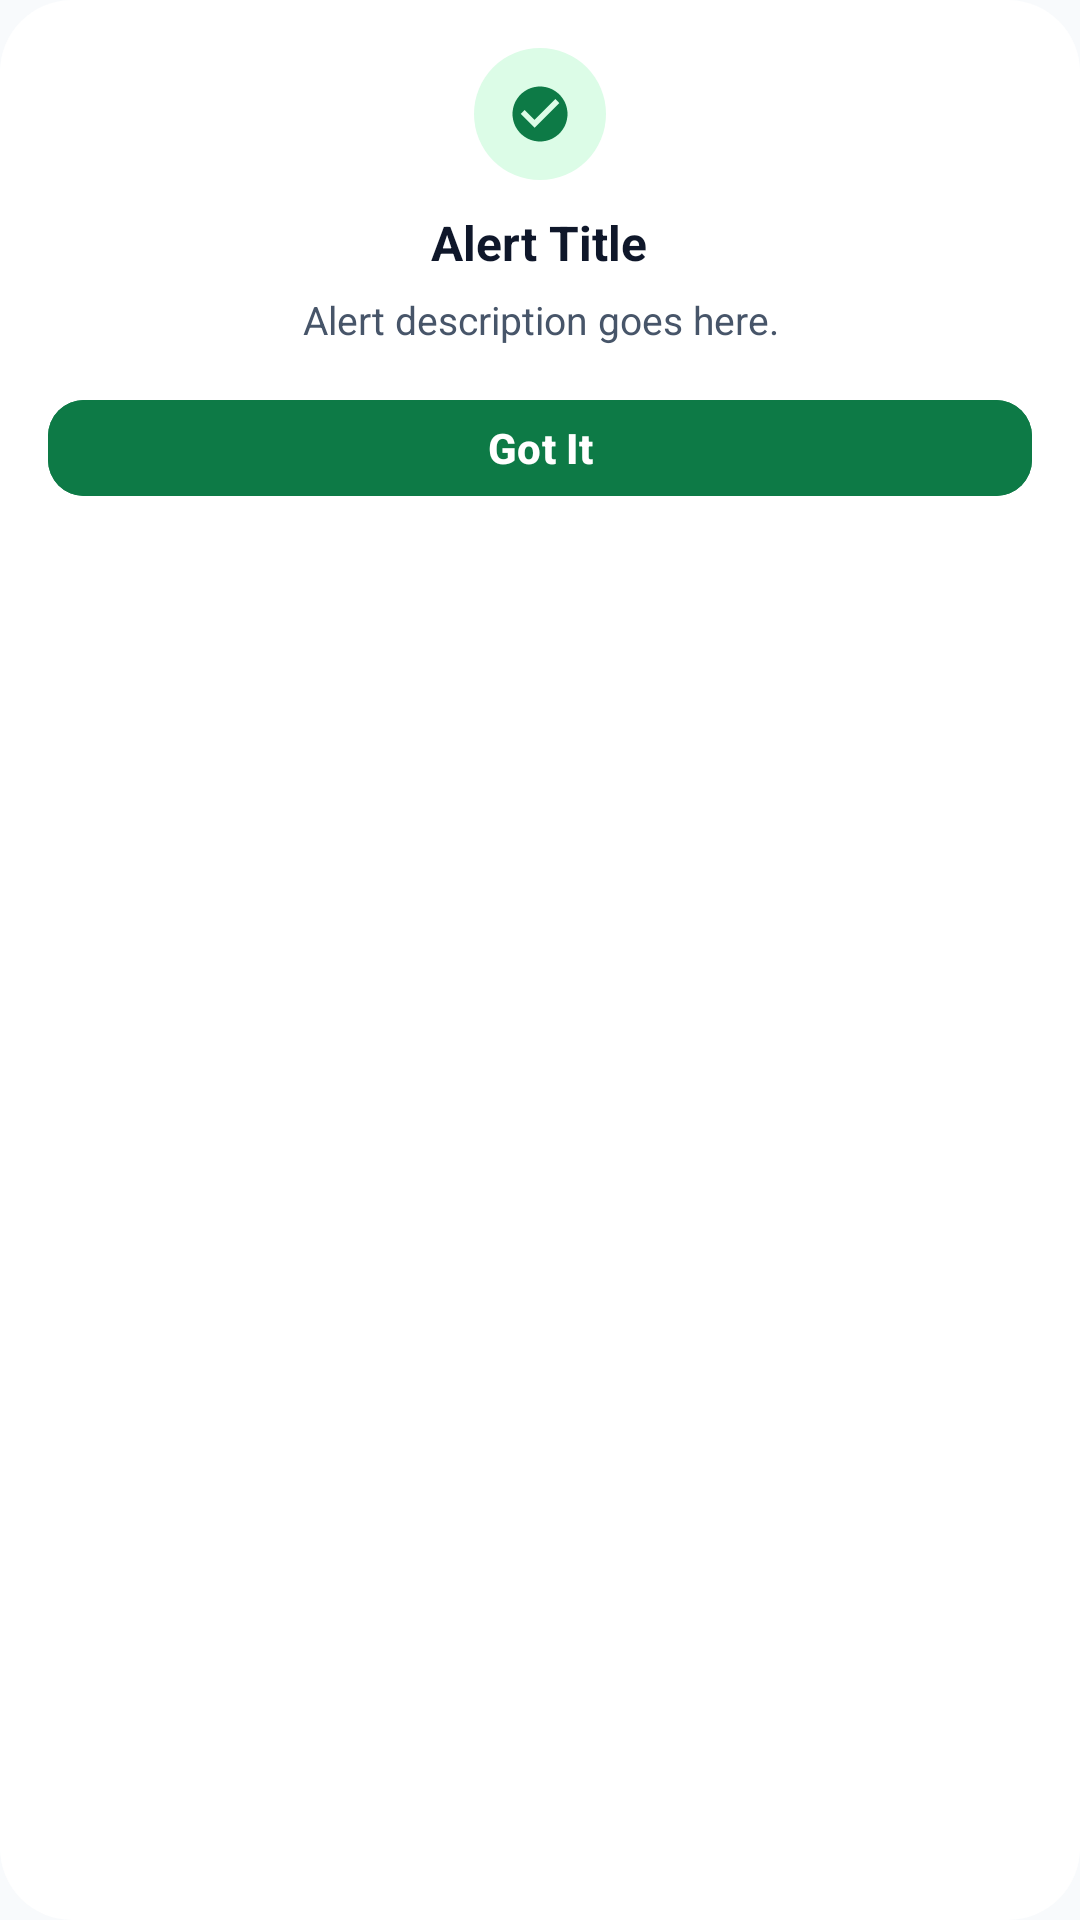

Layout XML and referenced resources for this Android screen:
<!-- AndroidManifest.xml: application theme Theme.SmartSolarMobileApp -->
<!-- res/layout/dialog_modern_alert.xml -->
<?xml version="1.0" encoding="utf-8"?>
<LinearLayout xmlns:android="http://schemas.android.com/apk/res/android"
    xmlns:app="http://schemas.android.com/apk/res-auto"
    android:layout_width="match_parent"
    android:layout_height="wrap_content"
    android:background="@drawable/bg_modern_dialog_card"
    android:gravity="center_horizontal"
    android:orientation="vertical"
    android:padding="16dp">

    
    <FrameLayout
        android:id="@+id/layout_alert_icon_bg"
        android:layout_width="44dp"
        android:layout_height="44dp"
        android:background="@drawable/bg_dialog_circle">

        <ImageView
            android:id="@+id/iv_alert_icon"
            android:layout_width="22dp"
            android:layout_height="22dp"
            android:layout_gravity="center"
            android:contentDescription="Alert Icon"
            android:src="@drawable/ic_check_circle"
            app:tint="@color/solar_green_primary" />
    </FrameLayout>

    
    <TextView
        android:id="@+id/tv_alert_title"
        android:layout_width="wrap_content"
        android:layout_height="wrap_content"
        android:layout_marginTop="10dp"
        android:text="Alert Title"
        android:textAlignment="center"
        android:textColor="@color/solar_slate_dark"
        android:textSize="16sp"
        android:textStyle="bold" />

    
    <TextView
        android:id="@+id/tv_alert_message"
        android:layout_width="match_parent"
        android:layout_height="wrap_content"
        android:layout_marginTop="6dp"
        android:lineSpacingMultiplier="1.15"
        android:maxLines="5"
        android:text="Alert description goes here."
        android:textAlignment="center"
        android:textColor="@color/solar_slate_body"
        android:textSize="13sp" />

    
    <LinearLayout
        android:layout_width="match_parent"
        android:layout_height="wrap_content"
        android:layout_marginTop="14dp"
        android:gravity="center"
        android:orientation="vertical">

        <com.google.android.material.button.MaterialButton
            android:id="@+id/btn_alert_primary"
            android:layout_width="match_parent"
            android:layout_height="40dp"
            android:backgroundTint="@color/solar_green_primary"
            android:text="Got It"
            android:textAllCaps="false"
            android:textColor="@color/white"
            android:textSize="14sp"
            android:textStyle="bold"
            app:cornerRadius="12dp" />

        <com.google.android.material.button.MaterialButton
            android:id="@+id/btn_alert_secondary"
            style="@style/Widget.MaterialComponents.Button.TextButton"
            android:layout_width="match_parent"
            android:layout_height="36dp"
            android:layout_marginTop="4dp"
            android:text="Cancel"
            android:textAllCaps="false"
            android:textColor="@color/solar_slate_muted"
            android:textSize="14sp"
            android:visibility="gone" />
    </LinearLayout>
</LinearLayout>
<!-- resources referenced by this layout -->
<resources>
  <color name="solar_green_primary">#0D7A46</color>
  <color name="solar_slate_body">#475569</color>
  <color name="solar_slate_dark">#0F172A</color>
  <color name="solar_slate_muted">#64748B</color>
  <color name="white">#FFFFFFFF</color>
  <!-- drawable bg_dialog_circle (drawable) -->
  <?xml version="1.0" encoding="utf-8"?>
  <shape xmlns:android="http://schemas.android.com/apk/res/android"
      android:shape="oval">
      <solid android:color="@color/solar_green_container" />
      <size
          android:width="64dp"
          android:height="64dp" />
  </shape>
  <!-- drawable bg_modern_dialog_card (drawable) -->
  <?xml version="1.0" encoding="utf-8"?>
  <shape xmlns:android="http://schemas.android.com/apk/res/android"
      android:shape="rectangle">
      <solid android:color="@color/solar_surface" />
      <corners android:radius="24dp" />
  </shape>
  <!-- drawable ic_check_circle (drawable) -->
  <vector xmlns:android="http://schemas.android.com/apk/res/android"
      android:width="48dp"
      android:height="48dp"
      android:viewportWidth="24"
      android:viewportHeight="24">
      <path
          android:fillColor="@color/solar_status_approved"
          android:pathData="M12,2C6.48,2 2,6.48 2,12s4.48,10 10,10 10,-4.48 10,-10S17.52,2 12,2zm-2,15l-5,-5 1.41,-1.41L10,14.17l7.59,-7.59L19,8l-9,9z" />
  </vector>
  <style name="Theme.SmartSolarMobileApp" parent="Base.Theme.SmartSolarMobileApp" />
  <color name="solar_green_container">#DCFCE7</color>
  <color name="solar_surface">#FFFFFF</color>
  <color name="solar_status_approved">#16A34A</color>
  <color name="solar_amber_primary">#D97706</color>
  <color name="solar_bg">#F8FAFC</color>
  <style name="SolarBottomNav" parent="Widget.Material3.BottomNavigationView">
          <item name="android:background">@color/solar_surface</item>
          <item name="backgroundTint">@color/solar_surface</item>
          <item name="elevation">0dp</item>
          <item name="itemIconTint">@color/bottom_nav_item_color</item>
          <item name="itemTextColor">@color/bottom_nav_item_color</item>
          <item name="itemActiveIndicatorStyle">@style/SolarBottomNavIndicator</item>
          <item name="itemTextAppearanceActive">@style/SolarBottomNavText.Active</item>
          <item name="itemTextAppearanceInactive">@style/SolarBottomNavText.Inactive</item>
          <item name="labelVisibilityMode">labeled</item>
      </style>
  <style name="SolarBottomNavIndicator" parent="Widget.Material3.BottomNavigationView.ActiveIndicator">
          <item name="android:color">@color/solar_green_container</item>
          <item name="android:width">48dp</item>
          <item name="android:height">28dp</item>
      </style>
  <style name="SolarBottomNavText.Active" parent="TextAppearance.Material3.LabelMedium">
          <item name="android:textSize">11sp</item>
          <item name="android:textStyle">bold</item>
          <item name="android:textColor">@color/solar_green_primary</item>
      </style>
  <style name="SolarBottomNavText.Inactive" parent="TextAppearance.Material3.LabelMedium">
          <item name="android:textSize">11sp</item>
          <item name="android:textStyle">normal</item>
          <item name="android:textColor">@color/solar_slate_muted</item>
      </style>
</resources>
